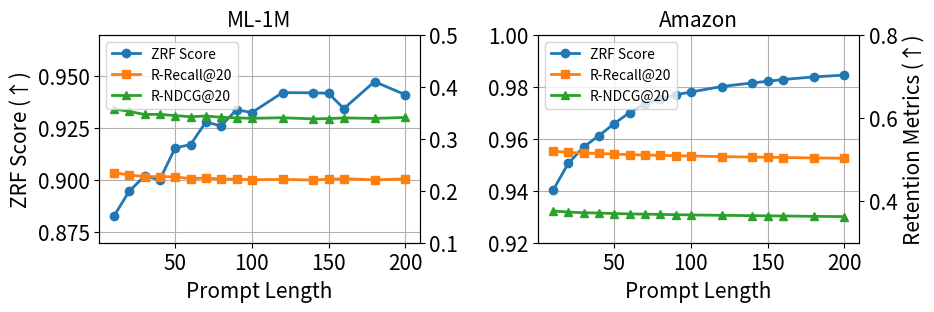

Reproduce this figure in Python. (Note: this script raises an exception after producing the figure.)
import matplotlib.pyplot as plt
import numpy as np

# 数据
prompt_len = np.array([10, 20, 30, 40, 50, 60, 70, 80, 90, 100, 120, 140, 150, 160, 180, 200])
ml1m_zrf_score = np.array([0.8827, 0.8948, 0.902, 0.9004, 0.9156, 0.9172, 0.928, 0.9262, 0.934, 0.9326, 0.9422, 0.9421, 0.9419, 0.9345, 0.9475, 0.9412])
ml1m_recall_20 = np.array([0.2344, 0.2306, 0.2269, 0.2274, 0.2266, 0.2233, 0.2245, 0.2225, 0.2224, 0.2213, 0.2217, 0.2207, 0.222, 0.2233, 0.221, 0.2228])
ml1m_ndcg_20 = np.array([0.3575, 0.3527, 0.3467, 0.347, 0.3446, 0.3424, 0.3438, 0.3413, 0.3402, 0.3394, 0.3404, 0.3383, 0.3388, 0.3401, 0.3392, 0.341])

amazon_zrf_score = np.array([0.9401, 0.9505, 0.9568, 0.9612, 0.9658, 0.9701, 0.9735, 0.9753, 0.9769, 0.978, 0.9801, 0.9815, 0.9821, 0.9828, 0.9838, 0.9845])
amazon_r_recall_20 = np.array([0.5201, 0.5173, 0.5155, 0.5148, 0.5131, 0.5117, 0.5109, 0.5101, 0.5093, 0.5085, 0.5071, 0.506, 0.5055, 0.5049, 0.504, 0.5031])
amazon_r_ndcg_20 = np.array([0.3763, 0.3738, 0.372, 0.3715, 0.3701, 0.3692, 0.3688, 0.3681, 0.3675, 0.3668, 0.3659, 0.3651, 0.3647, 0.3643, 0.3635, 0.3628])


# 配色
color_zrf = '#1f77b4'
color_rrecall = '#ff7f0e'
color_rndcg = '#2ca02c'

# 创建 1x2 子图
fig, axs = plt.subplots(1, 2, figsize=(9.8, 2.7), dpi=300, gridspec_kw={'wspace': 0.37})

def plot_dual_axis(ax, y1, y2, zrf_score, r_recall_20, r_ndcg_20, ylim1, ylim2):
    ax1 = ax
    ax2 = ax1.twinx()

    # 左轴：ZRF
    ax1.plot(prompt_len, zrf_score, marker='o', linewidth=2, color=color_zrf, label='ZRF Score')
    if y1:
        ax1.set_ylabel('ZRF Score (↑)', fontsize=15)
    ax1.tick_params(axis='y', labelsize=15)
    ax1.tick_params(axis='x',  labelsize=15)

    ax1.set_ylim(ylim1)
    ax1.set_xlabel('Prompt Length', fontsize=15)
    ax1.grid(True)

    # 右轴：Retain
    ax2.plot(prompt_len, r_recall_20, marker='s', linewidth=2, color=color_rrecall, label='R-Recall@20')
    ax2.plot(prompt_len, r_ndcg_20, marker='^', linewidth=2, color=color_rndcg, label='R-NDCG@20')
    if y2:
        ax2.set_ylabel('Retention Metrics (↑)', fontsize=15)
    ax2.tick_params(axis='y', labelsize=15)
    ax2.set_ylim(ylim2)

    # 合并图例
    lines1, labels1 = ax1.get_legend_handles_labels()
    lines2, labels2 = ax2.get_legend_handles_labels()
    ax2.legend(lines1 + lines2, labels1 + labels2, loc='upper left', fontsize=10)

# 画两个一模一样的图
plot_dual_axis(axs[0], True, False, ml1m_zrf_score, ml1m_recall_20, ml1m_ndcg_20, (0.87, 0.97), (0.1, 0.5))
plot_dual_axis(axs[1], False, True, amazon_zrf_score, amazon_r_recall_20, amazon_r_ndcg_20, (0.92, 1), (0.3, 0.8)) 

# 设置标题
axs[0].set_title('ML-1M', fontsize=15)
axs[1].set_title('Amazon', fontsize=15)

plt.tight_layout()
plt.savefig("/Users/<user>/Desktop/prompt_length_1x2.pdf", bbox_inches='tight')
# plt.show()
